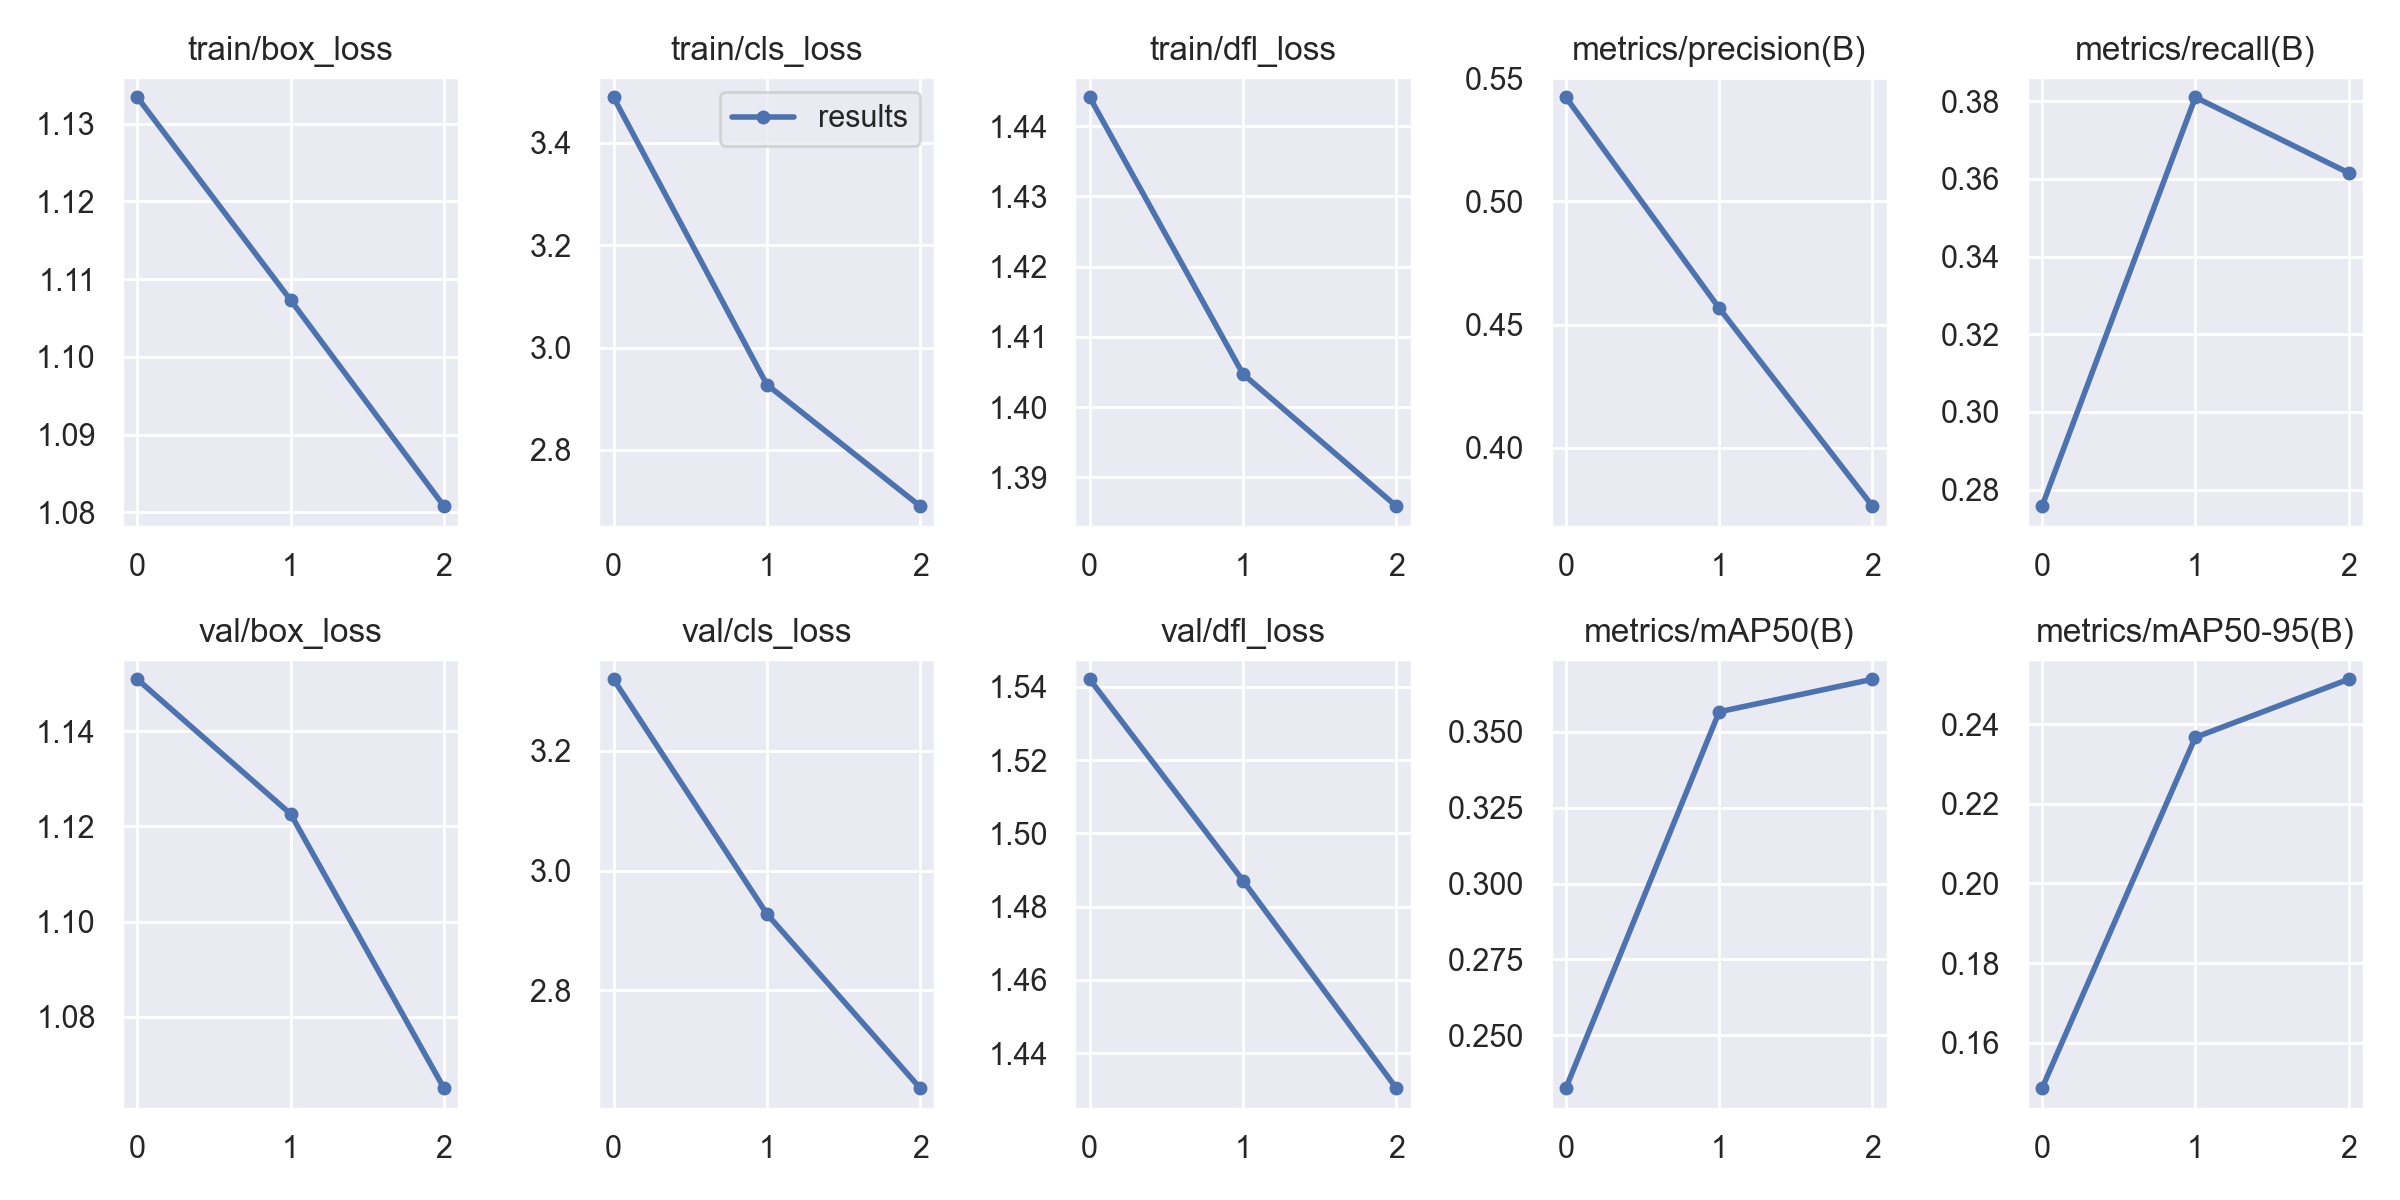

The table this chart was drawn from, first rows:
epoch, train/box_loss, train/cls_loss, train/dfl_loss, metrics/precision(B), metrics/recall(B), metrics/mAP50(B), metrics/mAP50-95(B), val/box_loss, val/cls_loss, val/dfl_loss, lr/pg0, lr/pg1, lr/pg2
0, 1.133, 3.489, 1.444, 0.5423, 0.2757, 0.2326, 0.1486, 1.151, 3.319, 1.542, 0.07002, 0.003331, 0.003331
1, 1.107, 2.928, 1.405, 0.4567, 0.381, 0.3567, 0.2367, 1.123, 2.928, 1.487, 0.03782, 0.004465, 0.004465
2, 1.081, 2.69, 1.386, 0.3764, 0.3615, 0.3674, 0.2513, 1.065, 2.637, 1.43, 0.003418, 0.003399, 0.003399
